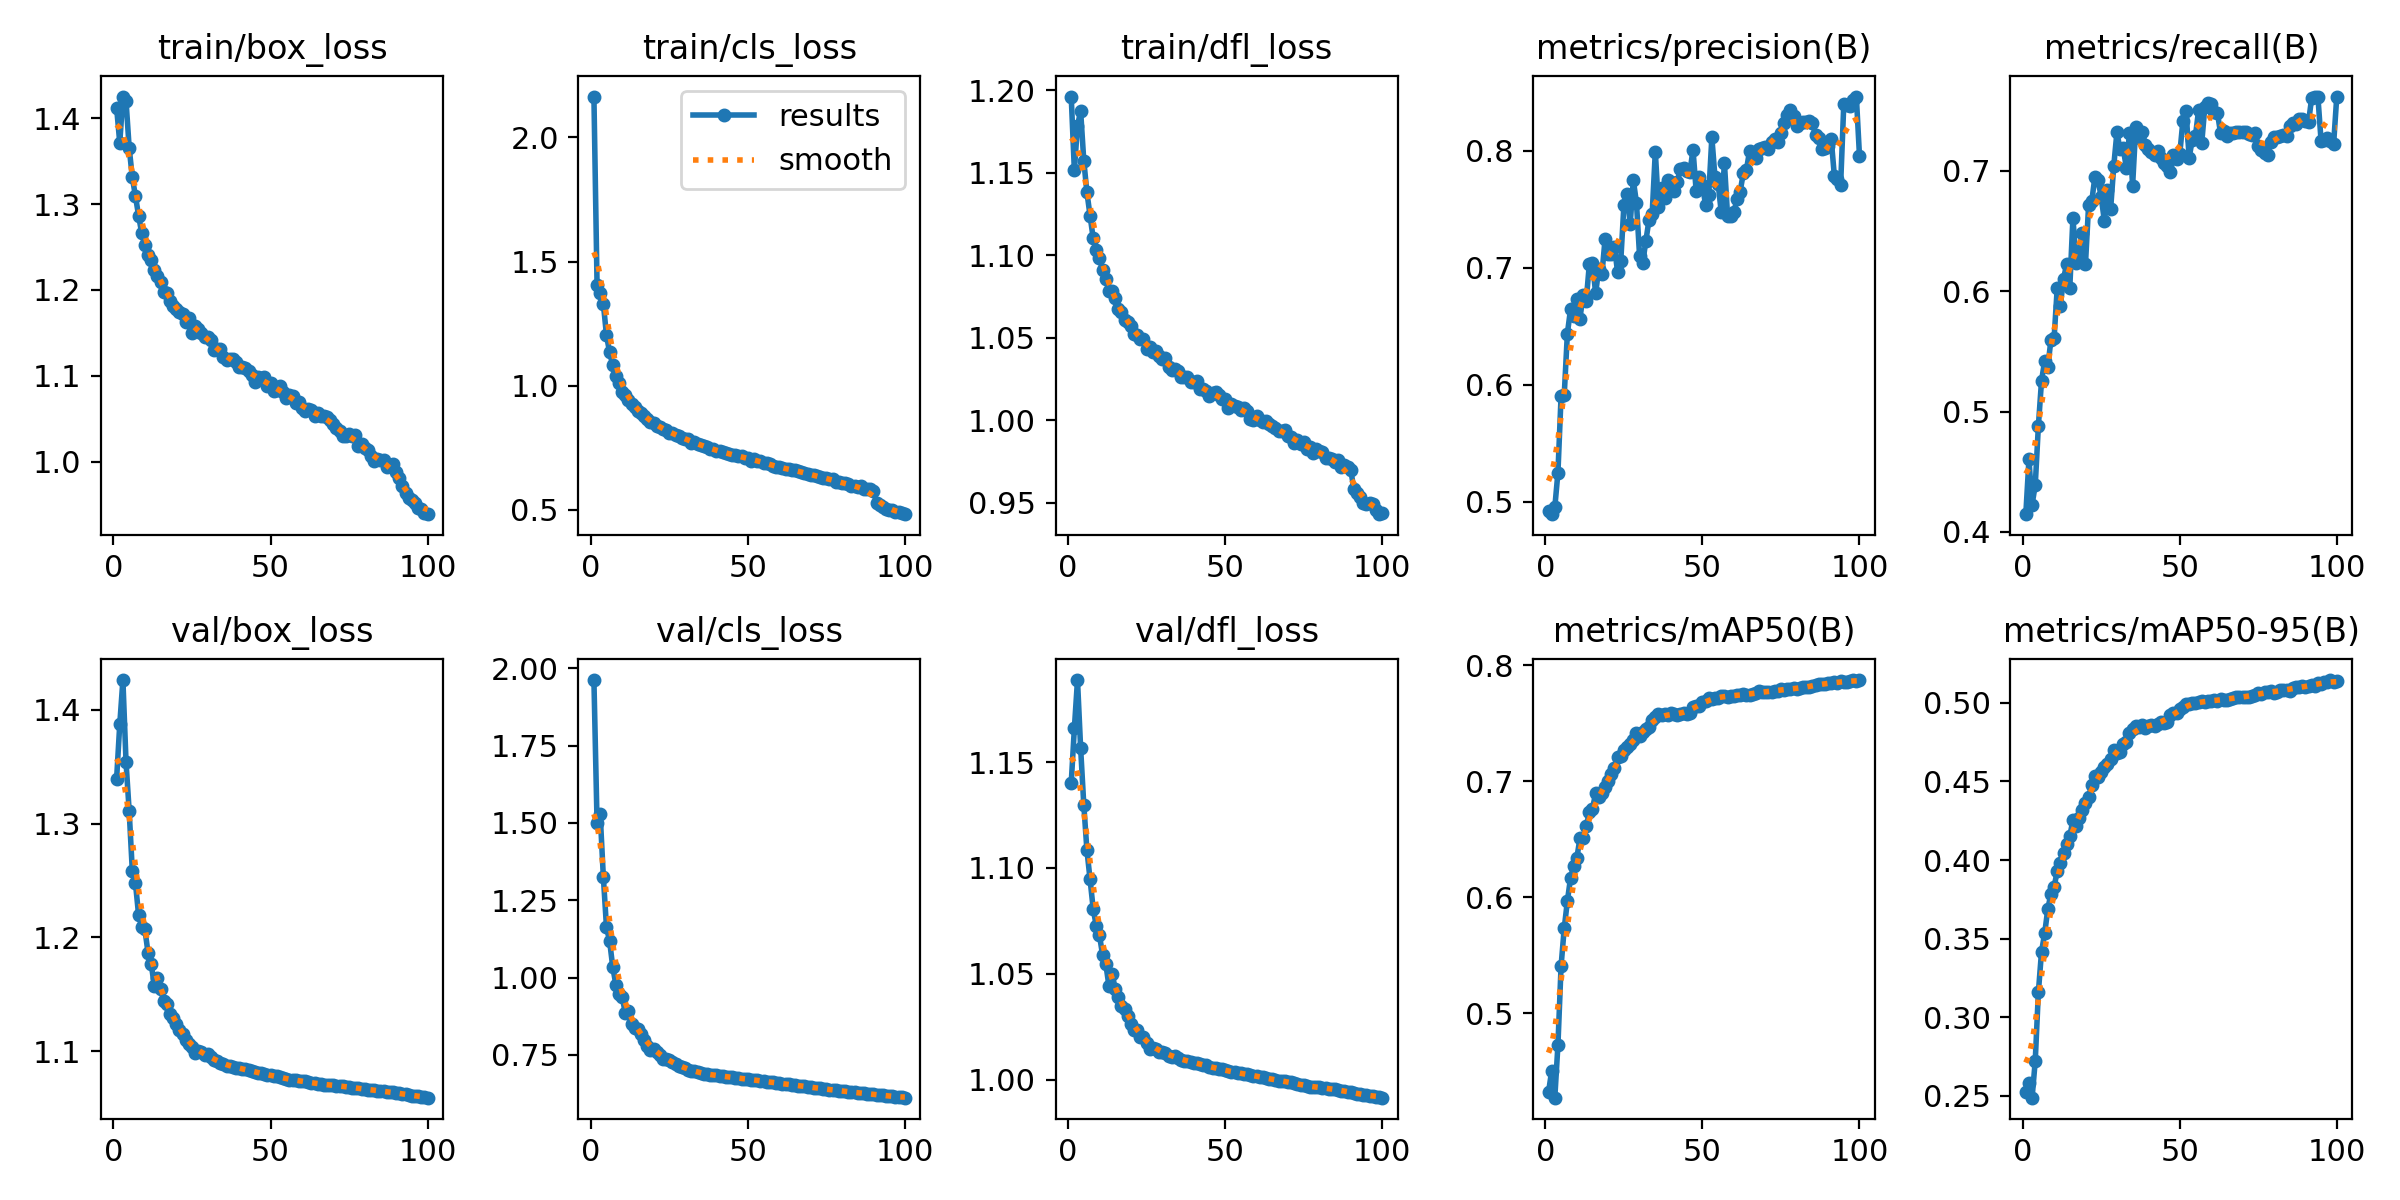

Values plotted in this chart, from the file beside it:
epoch, time, train/box_loss, train/cls_loss, train/dfl_loss, metrics/precision(B), metrics/recall(B), metrics/mAP50(B), metrics/mAP50-95(B), val/box_loss, val/cls_loss, val/dfl_loss, lr/pg0, lr/pg1, lr/pg2, lr/pg3, lr/pg4, lr/pg5, lr/pg6, lr/pg7
1, 197.8, 1.412, 2.164, 1.196, 0.4923, 0.4148, 0.4317, 0.2523, 1.34, 1.962, 1.14, 0.009994, 0.003331, 0.009994, 0.003331, 0.009994, 0.003331, 0.009994, 0.003331
2, 385.3, 1.371, 1.406, 1.152, 0.4895, 0.4602, 0.4499, 0.258, 1.387, 1.5, 1.166, 0.0198, 0.006599, 0.0198, 0.006599, 0.0198, 0.006599, 0.0198, 0.006599
3, 568.1, 1.425, 1.374, 1.179, 0.4952, 0.4228, 0.427, 0.2487, 1.426, 1.528, 1.189, 0.0294, 0.0098, 0.0294, 0.0098, 0.0294, 0.0098, 0.0294, 0.0098
4, 744.6, 1.42, 1.331, 1.187, 0.525, 0.4389, 0.4725, 0.2722, 1.354, 1.326, 1.157, 0.02911, 0.009703, 0.02911, 0.009703, 0.02911, 0.009703, 0.02911, 0.009703
5, 929.3, 1.365, 1.203, 1.157, 0.5904, 0.4881, 0.5406, 0.3159, 1.311, 1.163, 1.13, 0.02881, 0.009604, 0.02881, 0.009604, 0.02881, 0.009604, 0.02881, 0.009604
6, 1097, 1.331, 1.134, 1.138, 0.591, 0.5257, 0.5731, 0.3417, 1.258, 1.118, 1.108, 0.02851, 0.009505, 0.02851, 0.009505, 0.02851, 0.009505, 0.02851, 0.009505
7, 1263, 1.309, 1.083, 1.124, 0.6436, 0.542, 0.5966, 0.3533, 1.248, 1.034, 1.095, 0.02822, 0.009406, 0.02822, 0.009406, 0.02822, 0.009406, 0.02822, 0.009406
8, 1429, 1.287, 1.039, 1.11, 0.6643, 0.5371, 0.6163, 0.3688, 1.22, 0.9767, 1.081, 0.02792, 0.009307, 0.02792, 0.009307, 0.02792, 0.009307, 0.02792, 0.009307
9, 1597, 1.266, 1.009, 1.103, 0.6591, 0.5597, 0.6268, 0.3786, 1.209, 0.9462, 1.072, 0.02762, 0.009208, 0.02762, 0.009208, 0.02762, 0.009208, 0.02762, 0.009208
10, 1764, 1.252, 0.9764, 1.098, 0.673, 0.561, 0.6335, 0.3829, 1.207, 0.9371, 1.068, 0.02733, 0.009109, 0.02733, 0.009109, 0.02733, 0.009109, 0.02733, 0.009109
11, 1945, 1.241, 0.9617, 1.091, 0.6566, 0.6026, 0.6506, 0.3929, 1.187, 0.8858, 1.059, 0.02703, 0.00901, 0.02703, 0.00901, 0.02703, 0.00901, 0.02703, 0.00901
12, 2112, 1.235, 0.9436, 1.086, 0.6763, 0.5882, 0.6514, 0.3983, 1.177, 0.8926, 1.055, 0.02673, 0.008911, 0.02673, 0.008911, 0.02673, 0.008911, 0.02673, 0.008911
13, 2279, 1.223, 0.9256, 1.078, 0.6717, 0.6103, 0.6611, 0.4043, 1.158, 0.8499, 1.044, 0.02644, 0.008812, 0.02644, 0.008812, 0.02644, 0.008812, 0.02644, 0.008812
14, 2446, 1.216, 0.9134, 1.078, 0.7031, 0.6225, 0.6731, 0.4103, 1.165, 0.8373, 1.05, 0.02614, 0.008713, 0.02614, 0.008713, 0.02614, 0.008713, 0.02614, 0.008713
15, 2613, 1.209, 0.8977, 1.074, 0.7043, 0.6029, 0.6764, 0.415, 1.155, 0.8335, 1.043, 0.02584, 0.008614, 0.02584, 0.008614, 0.02584, 0.008614, 0.02584, 0.008614
16, 2780, 1.198, 0.8885, 1.067, 0.6781, 0.6612, 0.6895, 0.4255, 1.144, 0.8188, 1.039, 0.02555, 0.008515, 0.02555, 0.008515, 0.02555, 0.008515, 0.02555, 0.008515
17, 2949, 1.197, 0.8767, 1.066, 0.6993, 0.6239, 0.6865, 0.4216, 1.142, 0.7982, 1.035, 0.02525, 0.008416, 0.02525, 0.008416, 0.02525, 0.008416, 0.02525, 0.008416
18, 3126, 1.188, 0.8661, 1.061, 0.6942, 0.6306, 0.6897, 0.4265, 1.133, 0.7803, 1.033, 0.02495, 0.008317, 0.02495, 0.008317, 0.02495, 0.008317, 0.02495, 0.008317
19, 3293, 1.181, 0.853, 1.059, 0.7244, 0.6485, 0.6947, 0.4316, 1.13, 0.7668, 1.03, 0.02465, 0.008218, 0.02465, 0.008218, 0.02465, 0.008218, 0.02465, 0.008218
20, 3459, 1.178, 0.8481, 1.057, 0.7115, 0.6231, 0.7003, 0.4361, 1.124, 0.7703, 1.027, 0.02436, 0.008119, 0.02436, 0.008119, 0.02436, 0.008119, 0.02436, 0.008119
21, 3629, 1.174, 0.8395, 1.052, 0.7118, 0.6721, 0.7061, 0.4403, 1.118, 0.7594, 1.024, 0.02406, 0.00802, 0.02406, 0.00802, 0.02406, 0.00802, 0.02406, 0.00802
22, 3795, 1.172, 0.8317, 1.051, 0.7177, 0.6748, 0.7111, 0.4474, 1.115, 0.7487, 1.023, 0.02376, 0.007921, 0.02376, 0.007921, 0.02376, 0.007921, 0.02376, 0.007921
23, 3961, 1.163, 0.8247, 1.049, 0.6959, 0.6953, 0.721, 0.4533, 1.109, 0.7383, 1.02, 0.02347, 0.007822, 0.02347, 0.007822, 0.02347, 0.007822, 0.02347, 0.007822
24, 4128, 1.167, 0.8213, 1.049, 0.7056, 0.6923, 0.7218, 0.4527, 1.106, 0.7358, 1.02, 0.02317, 0.007723, 0.02317, 0.007723, 0.02317, 0.007723, 0.02317, 0.007723
25, 4295, 1.15, 0.8098, 1.043, 0.7532, 0.6784, 0.7268, 0.4559, 1.103, 0.7327, 1.017, 0.02287, 0.007624, 0.02287, 0.007624, 0.02287, 0.007624, 0.02287, 0.007624
26, 4461, 1.158, 0.809, 1.044, 0.7633, 0.6587, 0.7297, 0.4592, 1.099, 0.7258, 1.015, 0.02258, 0.007525, 0.02258, 0.007525, 0.02258, 0.007525, 0.02258, 0.007525
27, 4628, 1.154, 0.8012, 1.042, 0.7374, 0.6845, 0.7325, 0.4613, 1.1, 0.7198, 1.015, 0.02228, 0.007426, 0.02228, 0.007426, 0.02228, 0.007426, 0.02228, 0.007426
28, 4794, 1.15, 0.7987, 1.042, 0.7748, 0.6683, 0.7352, 0.4642, 1.099, 0.7137, 1.015, 0.02198, 0.007327, 0.02198, 0.007327, 0.02198, 0.007327, 0.02198, 0.007327
29, 4961, 1.145, 0.7909, 1.039, 0.7554, 0.7043, 0.7416, 0.4701, 1.097, 0.7101, 1.013, 0.02168, 0.007228, 0.02168, 0.007228, 0.02168, 0.007228, 0.02168, 0.007228
30, 5127, 1.145, 0.7841, 1.037, 0.7097, 0.732, 0.739, 0.4678, 1.097, 0.7081, 1.013, 0.02139, 0.007129, 0.02139, 0.007129, 0.02139, 0.007129, 0.02139, 0.007129
31, 5294, 1.142, 0.7847, 1.038, 0.7043, 0.7182, 0.7426, 0.4687, 1.095, 0.7027, 1.013, 0.02109, 0.00703, 0.02109, 0.00703, 0.02109, 0.00703, 0.02109, 0.00703
32, 5460, 1.13, 0.7708, 1.032, 0.7231, 0.7187, 0.7454, 0.4736, 1.092, 0.6986, 1.011, 0.02079, 0.006931, 0.02079, 0.006931, 0.02079, 0.006931, 0.02079, 0.006931
33, 5628, 1.132, 0.7721, 1.031, 0.7409, 0.7029, 0.747, 0.4752, 1.091, 0.6967, 1.011, 0.0205, 0.006832, 0.0205, 0.006832, 0.0205, 0.006832, 0.0205, 0.006832
34, 5795, 1.132, 0.7656, 1.031, 0.746, 0.7314, 0.7526, 0.4805, 1.09, 0.6939, 1.011, 0.0202, 0.006733, 0.0202, 0.006733, 0.0202, 0.006733, 0.0202, 0.006733
35, 5963, 1.122, 0.7597, 1.03, 0.7992, 0.6879, 0.7551, 0.4834, 1.089, 0.69, 1.01, 0.0199, 0.006634, 0.0199, 0.006634, 0.0199, 0.006634, 0.0199, 0.006634
36, 6130, 1.118, 0.7558, 1.027, 0.7519, 0.7369, 0.7576, 0.4851, 1.087, 0.6895, 1.009, 0.01961, 0.006535, 0.01961, 0.006535, 0.01961, 0.006535, 0.01961, 0.006535
37, 6296, 1.12, 0.7535, 1.026, 0.7683, 0.7273, 0.7572, 0.4849, 1.087, 0.6872, 1.009, 0.01931, 0.006436, 0.01931, 0.006436, 0.01931, 0.006436, 0.01931, 0.006436
38, 6463, 1.12, 0.7453, 1.026, 0.7594, 0.7327, 0.7581, 0.4857, 1.086, 0.6861, 1.009, 0.01901, 0.006337, 0.01901, 0.006337, 0.01901, 0.006337, 0.01901, 0.006337
39, 6630, 1.116, 0.7433, 1.023, 0.7747, 0.7218, 0.757, 0.4839, 1.085, 0.6851, 1.008, 0.01871, 0.006238, 0.01871, 0.006238, 0.01871, 0.006238, 0.01871, 0.006238
40, 6797, 1.111, 0.7365, 1.023, 0.7729, 0.718, 0.7586, 0.4855, 1.085, 0.6836, 1.008, 0.01842, 0.006139, 0.01842, 0.006139, 0.01842, 0.006139, 0.01842, 0.006139
41, 6963, 1.11, 0.7386, 1.024, 0.7656, 0.7158, 0.7583, 0.4857, 1.085, 0.6815, 1.008, 0.01812, 0.00604, 0.01812, 0.00604, 0.01812, 0.00604, 0.01812, 0.00604
42, 7130, 1.109, 0.7327, 1.019, 0.7735, 0.7135, 0.7567, 0.4853, 1.084, 0.6806, 1.007, 0.01782, 0.005941, 0.01782, 0.005941, 0.01782, 0.005941, 0.01782, 0.005941
43, 7297, 1.105, 0.7291, 1.019, 0.7845, 0.7168, 0.7581, 0.4863, 1.083, 0.68, 1.007, 0.01753, 0.005842, 0.01753, 0.005842, 0.01753, 0.005842, 0.01753, 0.005842
44, 7464, 1.101, 0.7258, 1.018, 0.7848, 0.7109, 0.7585, 0.4877, 1.083, 0.6786, 1.007, 0.01723, 0.005743, 0.01723, 0.005743, 0.01723, 0.005743, 0.01723, 0.005743
45, 7631, 1.093, 0.7191, 1.015, 0.7829, 0.7063, 0.7581, 0.4872, 1.082, 0.6778, 1.006, 0.01693, 0.005644, 0.01693, 0.005644, 0.01693, 0.005644, 0.01693, 0.005644
46, 7798, 1.099, 0.7199, 1.017, 0.7813, 0.7045, 0.7593, 0.488, 1.081, 0.6763, 1.006, 0.01664, 0.005545, 0.01664, 0.005545, 0.01664, 0.005545, 0.01664, 0.005545
47, 7969, 1.097, 0.7158, 1.017, 0.8008, 0.6993, 0.764, 0.4925, 1.08, 0.6747, 1.006, 0.01634, 0.005446, 0.01634, 0.005446, 0.01634, 0.005446, 0.01634, 0.005446
48, 8135, 1.099, 0.7156, 1.015, 0.7658, 0.7136, 0.7647, 0.4933, 1.08, 0.6736, 1.005, 0.01604, 0.005347, 0.01604, 0.005347, 0.01604, 0.005347, 0.01604, 0.005347
49, 8302, 1.088, 0.7102, 1.013, 0.7777, 0.7103, 0.7651, 0.4934, 1.079, 0.6731, 1.005, 0.01574, 0.005248, 0.01574, 0.005248, 0.01574, 0.005248, 0.01574, 0.005248
50, 8469, 1.091, 0.7087, 1.013, 0.7705, 0.7137, 0.768, 0.4958, 1.079, 0.6716, 1.004, 0.01545, 0.005149, 0.01545, 0.005149, 0.01545, 0.005149, 0.01545, 0.005149
51, 8636, 1.082, 0.6985, 1.008, 0.7538, 0.7413, 0.7692, 0.4973, 1.078, 0.6702, 1.004, 0.01515, 0.00505, 0.01515, 0.00505, 0.01515, 0.00505, 0.01515, 0.00505
52, 8803, 1.084, 0.7033, 1.01, 0.7618, 0.75, 0.7718, 0.4995, 1.078, 0.6688, 1.004, 0.01485, 0.004951, 0.01485, 0.004951, 0.01485, 0.004951, 0.01485, 0.004951
53, 8969, 1.088, 0.6984, 1.009, 0.8113, 0.7111, 0.7712, 0.499, 1.077, 0.6676, 1.004, 0.01456, 0.004852, 0.01456, 0.004852, 0.01456, 0.004852, 0.01456, 0.004852
54, 9137, 1.081, 0.6962, 1.008, 0.7772, 0.726, 0.7719, 0.5001, 1.076, 0.6662, 1.003, 0.01426, 0.004753, 0.01426, 0.004753, 0.01426, 0.004753, 0.01426, 0.004753
55, 9304, 1.074, 0.6884, 1.006, 0.7719, 0.7292, 0.7722, 0.5001, 1.076, 0.6646, 1.003, 0.01396, 0.004654, 0.01396, 0.004654, 0.01396, 0.004654, 0.01396, 0.004654
56, 9482, 1.078, 0.6885, 1.007, 0.7473, 0.7503, 0.7733, 0.5003, 1.075, 0.6636, 1.003, 0.01367, 0.004555, 0.01367, 0.004555, 0.01367, 0.004555, 0.01367, 0.004555
57, 9650, 1.077, 0.6845, 1.006, 0.7894, 0.7231, 0.7738, 0.5012, 1.075, 0.6625, 1.003, 0.01337, 0.004456, 0.01337, 0.004456, 0.01337, 0.004456, 0.01337, 0.004456
58, 9817, 1.069, 0.6774, 1.001, 0.7444, 0.7533, 0.773, 0.5005, 1.074, 0.661, 1.002, 0.01307, 0.004357, 0.01307, 0.004357, 0.01307, 0.004357, 0.01307, 0.004357
59, 9987, 1.069, 0.6734, 1, 0.7439, 0.7561, 0.7734, 0.501, 1.074, 0.6595, 1.002, 0.01277, 0.004258, 0.01277, 0.004258, 0.01277, 0.004258, 0.01277, 0.004258
60, 10154, 1.063, 0.6707, 1.002, 0.7473, 0.7556, 0.7739, 0.5015, 1.074, 0.6578, 1.002, 0.01248, 0.004159, 0.01248, 0.004159, 0.01248, 0.004159, 0.01248, 0.004159
... 40 more rows
